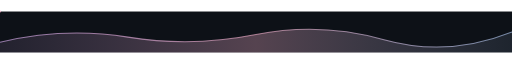
t = 0.00 s
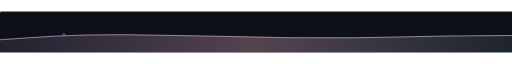
t = 1.88 s
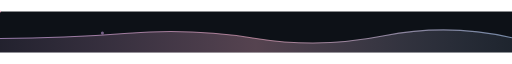
t = 3.00 s
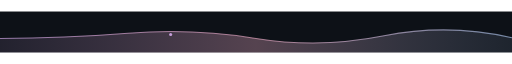
t = 5.00 s
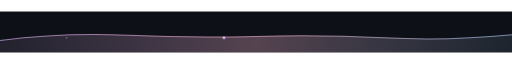
t = 6.56 s
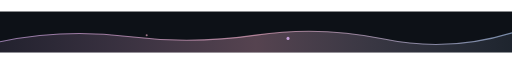
t = 8.44 s

The animated SVG that drew these frames (rendered in a browser with its animation timeline set to each time). Animation: 8 SMIL elements (animate=8); frames cover the first 8.44 s, repeats indefinitely.

<svg xmlns="http://www.w3.org/2000/svg" viewBox="0 0 1000 80" width="100%">
  <defs>
    <linearGradient id="waveGrad" x1="0%" y1="0%" x2="100%" y2="0%">
      <stop offset="0%" style="stop-color:#E6B8FF;stop-opacity:0.1"/>
      <stop offset="50%" style="stop-color:#FFB8D4;stop-opacity:0.3"/>
      <stop offset="100%" style="stop-color:#B8D4FF;stop-opacity:0.1"/>
    </linearGradient>
    <linearGradient id="waveStroke" x1="0%" y1="0%" x2="100%" y2="0%">
      <stop offset="0%" style="stop-color:#E6B8FF"/>
      <stop offset="50%" style="stop-color:#FFB8D4"/>
      <stop offset="100%" style="stop-color:#B8D4FF"/>
    </linearGradient>
  </defs>
  
  <rect width="100%" height="100%" fill="#0d1117"/>
  
  <!-- Wave Path -->
  <path d="M 0 60 Q 125 30, 250 50 T 500 45 T 750 55 T 1000 40" fill="none" stroke="url(#waveStroke)" stroke-width="2" opacity="0.6">
    <animate attributeName="d" 
      values="M 0 60 Q 125 30, 250 50 T 500 45 T 750 55 T 1000 40;
              M 0 50 Q 125 60, 250 40 T 500 55 T 750 45 T 1000 55;
              M 0 60 Q 125 30, 250 50 T 500 45 T 750 55 T 1000 40" 
      dur="8s" repeatCount="indefinite"/>
  </path>
  
  <!-- Wave Fill -->
  <path d="M 0 60 Q 125 30, 250 50 T 500 45 T 750 55 T 1000 40 L 1000 80 L 0 80 Z" fill="url(#waveGrad)">
    <animate attributeName="d" 
      values="M 0 60 Q 125 30, 250 50 T 500 45 T 750 55 T 1000 40 L 1000 80 L 0 80 Z;
              M 0 50 Q 125 60, 250 40 T 500 55 T 750 45 T 1000 55 L 1000 80 L 0 80 Z;
              M 0 60 Q 125 30, 250 50 T 500 45 T 750 55 T 1000 40 L 1000 80 L 0 80 Z" 
      dur="8s" repeatCount="indefinite"/>
  </path>
  
  <!-- Floating Particles on Wave -->
  <circle r="3" fill="#E6B8FF" opacity="0.8">
    <animate attributeName="cx" values="0;1000" dur="15s" repeatCount="indefinite"/>
    <animate attributeName="cy" values="50;40;55;45;50" dur="15s" repeatCount="indefinite"/>
    <animate attributeName="opacity" values="0;0.8;0.8;0" dur="15s" repeatCount="indefinite"/>
  </circle>
  <circle r="2" fill="#FFB8D4" opacity="0.8">
    <animate attributeName="cx" values="0;1000" dur="12s" repeatCount="indefinite" begin="5s"/>
    <animate attributeName="cy" values="55;45;50;55" dur="12s" repeatCount="indefinite" begin="5s"/>
    <animate attributeName="opacity" values="0;0.7;0.7;0" dur="12s" repeatCount="indefinite" begin="5s"/>
  </circle>
</svg>
